Run: headless pygame with SDL's dummy video driver; simulated clock (each Clock.tick advances the game by its frame time, no real sleeping); random seed 0; keys injected as events and as key.get_pressed() state; no mouse input.
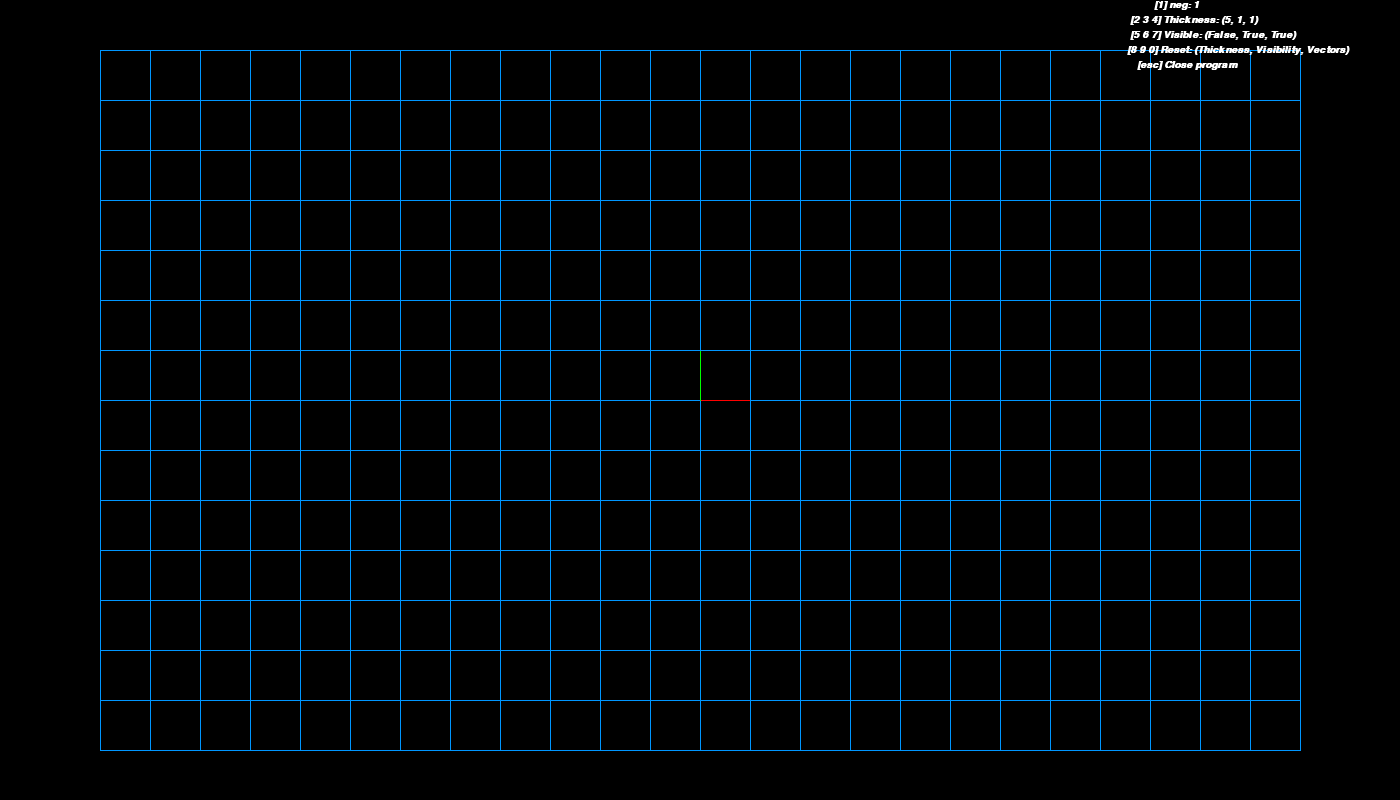
Frame 1 of 4 · flips 1–60 · no input
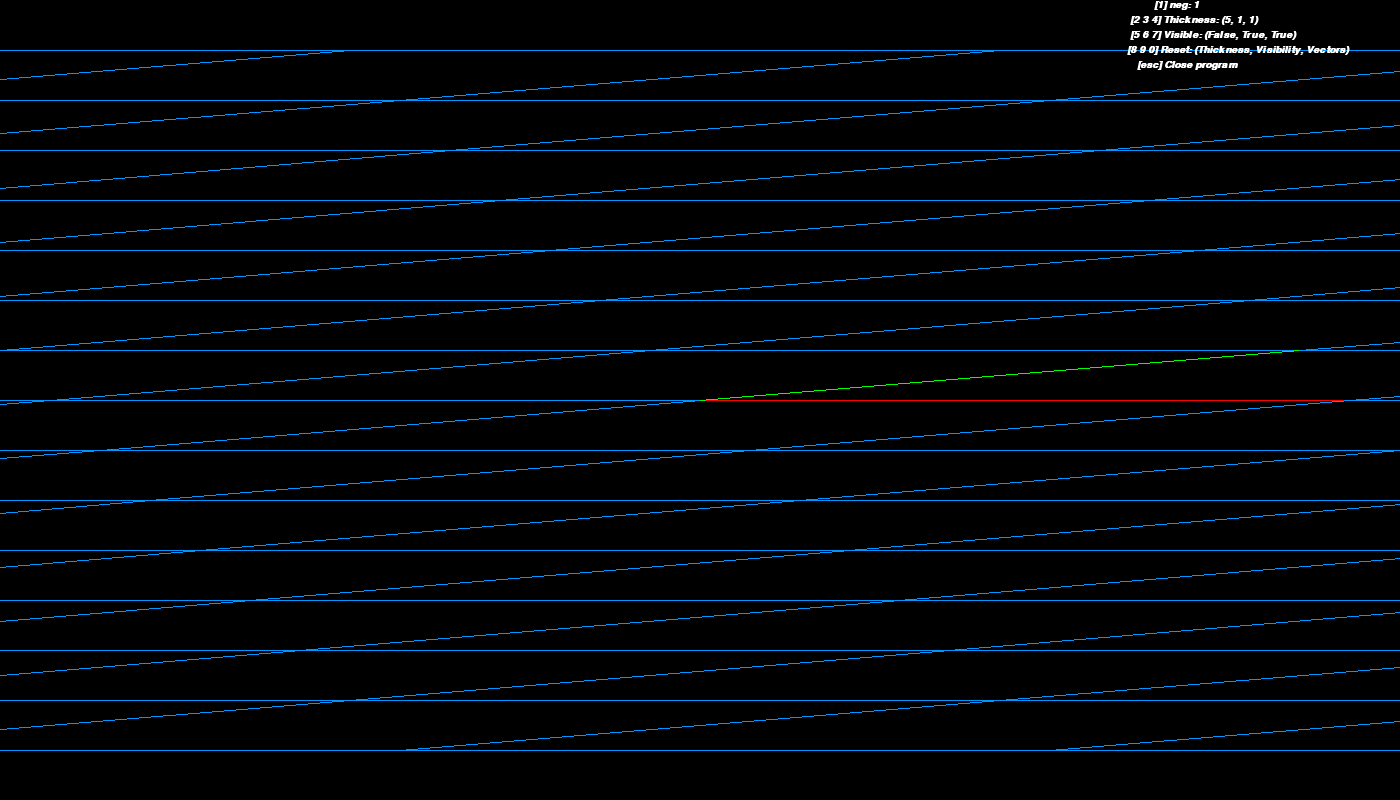
Frame 2 of 4 · flips 61–180 · tapped SPACE, RETURN · held RIGHT (→), D
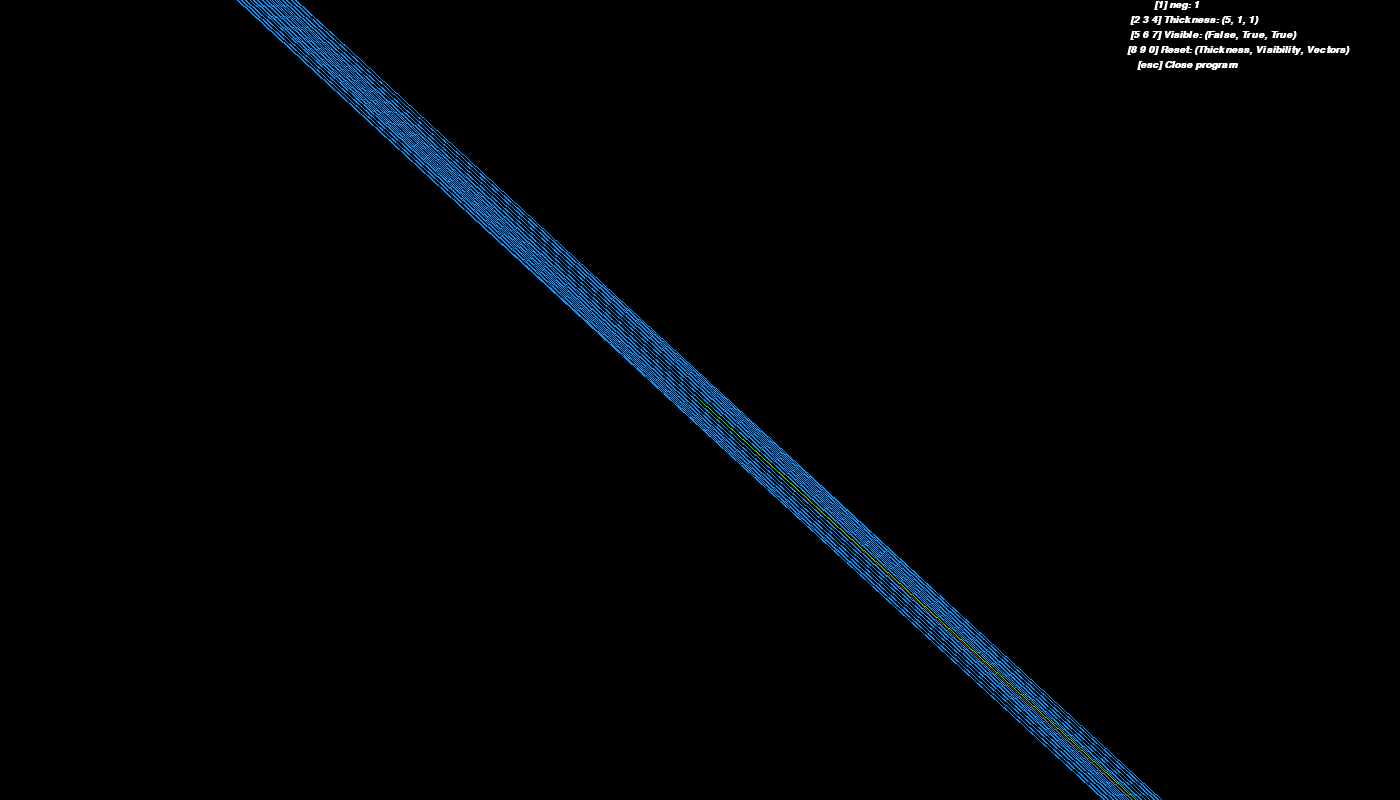
Frame 3 of 4 · flips 181–300 · held DOWN (↓), S
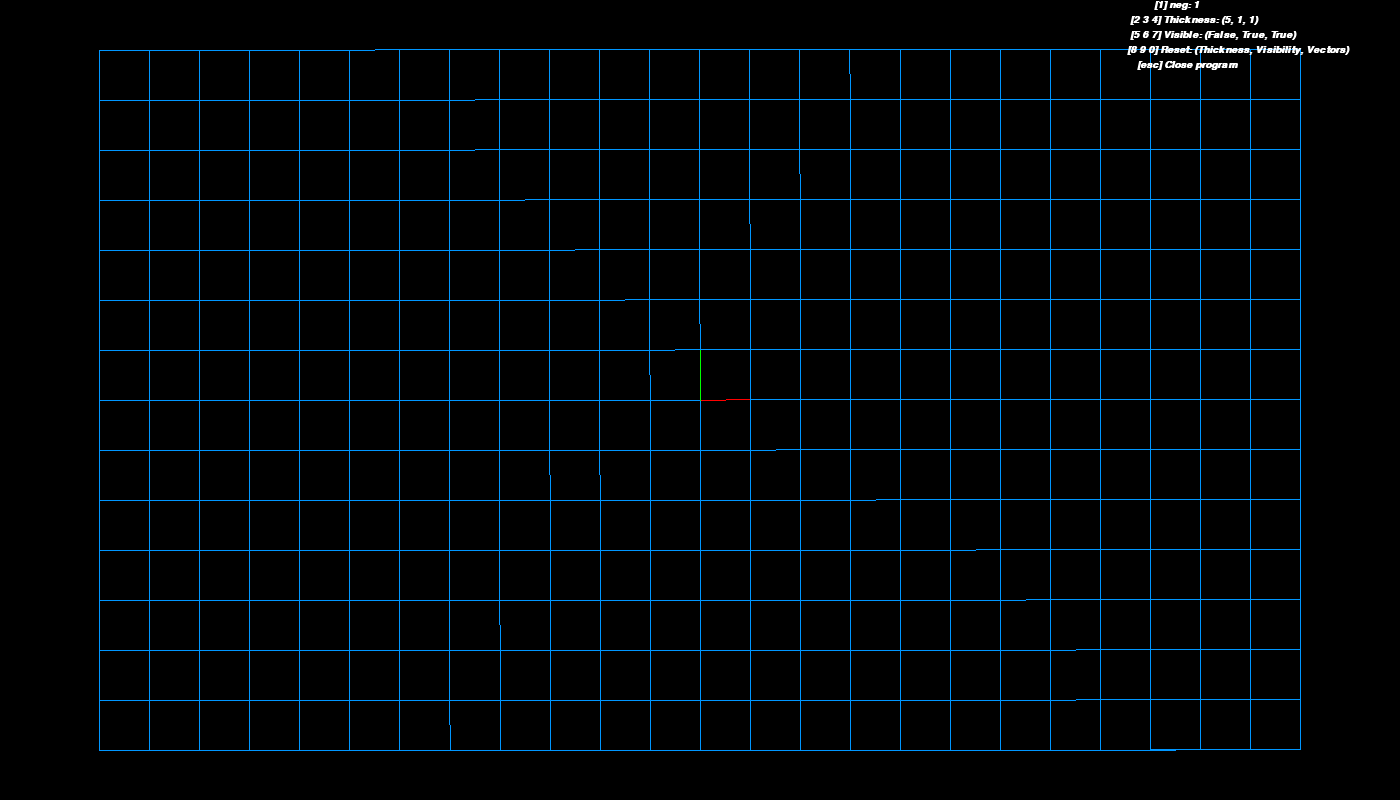
Frame 4 of 4 · flips 301–420 · held LEFT (←), A, UP (↑), W

The pygame program that drew these frames:

import pygame, math, sys, threading, time


# OPTIONS ---------
w, h = 1400, 800
gridSize = (25, 15)
thickness = (5, 1, 1) # The thickness of the different parts at the start (Dots, X lines, Y lines)
visible = (False, True, True) # If certain parts are visible at the start (Dots, X lines, Y lines)
fontSize = 15
# -----------------


class Grid:
    def __init__(self, size, setThickness, setVisible):
        self.size = size
        self.dist = 50
        self.vel = 0.1
        self.x = [1, 0]
        self.y = [0, 1]
        # self.rot = 0
        self.setThickness = setThickness
        self.thickness = [setThickness[0], setThickness[1], setThickness[2]]
        self.setVisible = setVisible
        self.visible = [setVisible[0], setVisible[1], setVisible[2]]

    
    # Gives the opposite of the current state of option
    def check_state(self, option):
        global visibleTick
        if pygame.time.get_ticks() - visibleTick < 100:
            return option
        visibleTick = pygame.time.get_ticks()
        if option == True:
            return False
        return True


    def change(self, key):
        global neg
        global sizeTick

        # X vector
        if key[pygame.K_UP]: self.x[1] += self.vel
        if key[pygame.K_DOWN]: self.x[1] -= self.vel

        if key[pygame.K_LEFT]: self.x[0] -= self.vel
        if key[pygame.K_RIGHT]: self.x[0] += self.vel

        # Y vector
        if key[pygame.K_w]: self.y[1] += self.vel
        if key[pygame.K_s]: self.y[1] -= self.vel

        if key[pygame.K_a]: self.y[0] -= self.vel
        if key[pygame.K_d]: self.y[0] += self.vel

        # Rotation
        offset = 1.00125
        if key[pygame.K_q]: 
            self.x[0] = (self.x[0] * math.cos(0.05 * neg) - self.x[1] * math.sin(0.05 * neg)) * offset
            self.x[1] = (self.x[0] * math.sin(0.05 * neg) + self.x[1] * math.cos(0.05 * neg)) * offset
        if key[pygame.K_e]: 
            self.y[0] = (self.y[0] * math.cos(0.05 * neg) - self.y[1] * math.sin(0.05 * neg)) * offset
            self.y[1] = (self.y[0] * math.sin(0.05 * neg) + self.y[1] * math.cos(0.05* neg)) * offset
        if key[pygame.K_r]:
            self.x[0] = (self.x[0] * math.cos(0.05 * neg) - self.x[1] * math.sin(0.05 * neg)) * offset
            self.x[1] = (self.x[0] * math.sin(0.05 * neg) + self.x[1] * math.cos(0.05 * neg)) * offset
            self.y[0] = (self.y[0] * math.cos(0.05 * neg) - self.y[1] * math.sin(0.05 * neg)) * offset
            self.y[1] = (self.y[0] * math.sin(0.05 * neg) + self.y[1] * math.cos(0.05* neg)) * offset

        # Thickness
        if key[pygame.K_1] and pygame.time.get_ticks() - sizeTick > 100:
            sizeTick = pygame.time.get_ticks()
            if neg == 1: neg = -1
            elif neg == -1: neg = 1

        if key[pygame.K_2]: self.thickness[0] += 1 * neg 
        if key[pygame.K_3]: self.thickness[1] += 1 * neg 
        if key[pygame.K_4]: self.thickness[2] += 1 * neg 

        # Visible on/off
        if key[pygame.K_5]: self.visible[0] = self.check_state(self.visible[0])
        if key[pygame.K_6]: self.visible[1] = self.check_state(self.visible[1])
        if key[pygame.K_7]: self.visible[2] = self.check_state(self.visible[2])

        # Resets 
        if key[pygame.K_8]: 
            for i in range(0, 3):
                self.thickness[i] = self.setThickness[i]
        if key[pygame.K_9]: 
            for i in range(0, 3): 
                self.visible[i] = self.setVisible[i]
        if key[pygame.K_0]: self.x = [1, 0]; self.y = [0, 1]


# Variables
pygame.init()
w, h = 1400, 800; cx, cy = w // 2, h // 2; neg = 1;
screen = pygame.display.set_mode((w, h), pygame.RESIZABLE)
pygame.display.set_caption("Linear Algebra")
font = pygame.font.SysFont(name="candara", size=fontSize, bold=1, italic=1)
clock = pygame.time.Clock()

# Grid object
grid = Grid(gridSize, thickness, visible)

# Make sure the grid has a center dot
if grid.size[0] % 2 == 0 or grid.size[1] % 2 == 0:
    print("Grid does not have a center!")
    sys.exit()


# Renders the image
def render():
    screen.fill((0, 0, 0))
    points = []

    for y in range(0, grid.size[1]):
        for x in range(0, grid.size[0]):
            
            # Creates the positions for the vectors
            vector = (math.ceil(grid.size[0] / 2) - grid.size[0] + x, math.ceil(grid.size[1] / 2) - grid.size[1] + y) 
            newVector = (vector[0] * grid.x[0] + vector[1] * grid.y[0], vector[0] * grid.x[1] + vector[1] * grid.y[1])
            Xposition = int(cx + grid.dist * newVector[0])
            Yposition = int(cy - grid.dist * newVector[1])

            # Xposition = int(((cx - grid.dist / 2 * (grid.size[0] - 1)) + grid.dist * x) * )
            # Yposition = int((cy - grid.dist / 2 * (grid.size[1] - 1)) + grid.dist * y)
            points.append((Xposition, Yposition))

            # Dots / vectors
            if grid.visible[0] == True:
                try:
                    pygame.draw.circle(screen, (0, 150, 255), (Xposition, Yposition), int(grid.thickness[0]))
                except:
                    pass 
            
            # X axis lines
            color = (0, 150, 255)
            index = grid.size[0] * y + x
            try:
                if index % grid.size[0] != 0:
                    if vector == (1, 0):
                        color = (255, 0, 0)
                    if grid.visible[1] == True: 
                        try:
                            pygame.draw.line(screen, color, points[index - 1], points[index], int(grid.thickness[1]))
                        except:
                            pass    
            except:
                pass

            # Y axis lines
            color = (0, 150, 255)
            try:
                if vector == (0, 1):
                    color = (0, 255, 0)
                if grid.visible[2] == True:
                    try:
                        pygame.draw.line(screen, color, points[index - grid.size[0]], points[index], int(grid.thickness[2])) 
                    except:
                        pass    
            except:
                pass
    
    # Text
    negText = font.render(f"[1] neg: {neg}", 1, (255, 255, 255))
    thicknessText = font.render(f"[2 3 4] Thickness: ({grid.thickness[0]}, {grid.thickness[1]}, {grid.thickness[2]})", 1, (255, 255, 255))
    visibleText = font.render(f"[5 6 7] Visible: ({grid.visible[0]}, {grid.visible[1]}, {grid.visible[2]})", 1, (255, 255, 255))
    resetText = font.render(f"[8 9 0] Reset: (Thickness, Visibility, Vectors)", 1, (255, 255, 255))
    exitText = font.render(f"[esc] Close program", 1, (255, 255, 255))           
    screen.blit(negText, (w - fontSize * 16.4, fontSize * 0))
    screen.blit(thicknessText, (w - fontSize * 18, fontSize * 1))
    screen.blit(visibleText, (w - fontSize * 18, fontSize * 2))
    screen.blit(resetText, (w - fontSize * 18.15, fontSize * 3))
    screen.blit(exitText, (w - fontSize * 17.5, fontSize * 4))

    pygame.display.update()


# Different clocks for delays
tick = pygame.time.get_ticks()
sizeTick = pygame.time.get_ticks()
visibleTick = pygame.time.get_ticks()

while True:
    clock.tick(60)
    key = pygame.key.get_pressed()

    # Exit
    for event in pygame.event.get():
        if event.type == pygame.VIDEORESIZE:
            w, h = event.w, event.h; cx, cy = w // 2, h // 2;
            screen = pygame.display.set_mode((w, h), pygame.RESIZABLE)
        if event.type == pygame.QUIT:
            break

    if key[pygame.K_ESCAPE]:
        break 

    # Grid
    grid.change(key)

    render()

    # Extra
    if True:
        pass
    elif pygame.time.get_ticks() - tick > 1500: # Change this if statement, if you want to get the values of X and Y
        tick = pygame.time.get_ticks()
        print("X")
        print("    " + str(grid.x[0]))
        print("    " + str(grid.x[1]))
        print("Y")
        print("    " + str(grid.y[0]))
        print("    " + str(grid.y[1]))
        print("-------------------------")   
